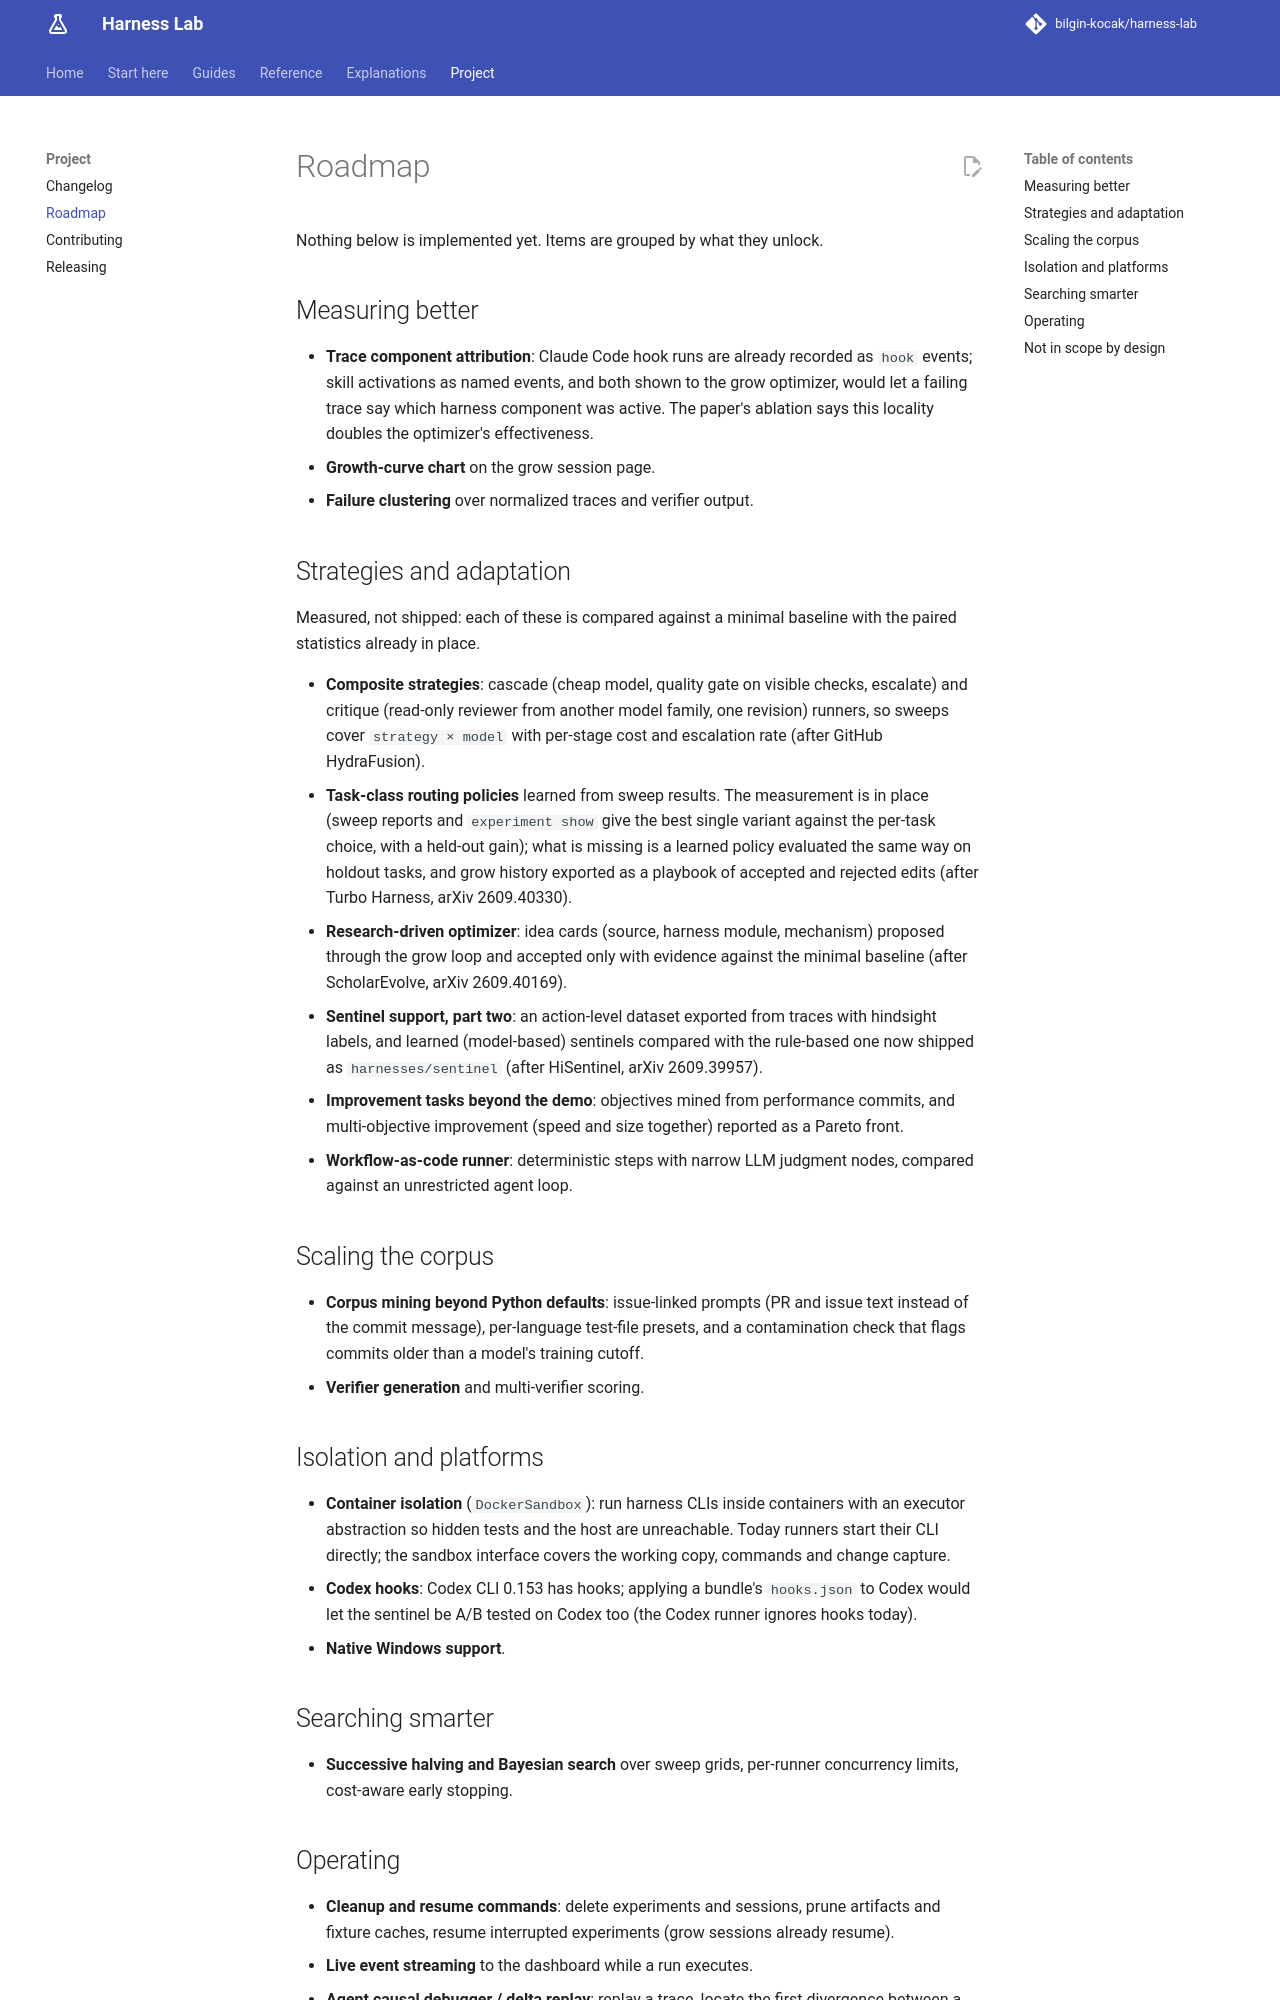

repository: bilgin-kocak/harness-lab · page: project/roadmap/index.html · generator: mkdocs

# Roadmap

Nothing below is implemented yet. Items are grouped by what they unlock.

## Measuring better

- **Trace component attribution**: Claude Code hook runs are already recorded as `hook` events;
  skill activations as named events, and both shown to the grow optimizer, would let a failing
  trace say which harness component was active. The paper's ablation says this locality doubles
  the optimizer's effectiveness.
- **Growth-curve chart** on the grow session page.
- **Failure clustering** over normalized traces and verifier output.

## Strategies and adaptation

Measured, not shipped: each of these is compared against a minimal baseline with the paired
statistics already in place.

- **Composite strategies**: cascade (cheap model, quality gate on visible checks, escalate) and
  critique (read-only reviewer from another model family, one revision) runners, so sweeps cover
  `strategy × model` with per-stage cost and escalation rate (after GitHub HydraFusion).
- **Task-class routing policies** learned from sweep results. The measurement is in place (sweep
  reports and `experiment show` give the best single variant against the per-task choice, with a
  held-out gain); what is missing is a learned policy evaluated the same way on holdout tasks,
  and grow history exported as a playbook of accepted and rejected edits (after Turbo Harness,
  arXiv 2609.40330).
- **Research-driven optimizer**: idea cards (source, harness module, mechanism) proposed through
  the grow loop and accepted only with evidence against the minimal baseline (after ScholarEvolve,
  arXiv 2609.40169).
- **Sentinel support, part two**: an action-level dataset exported from traces with hindsight labels,
  and learned (model-based) sentinels compared with the rule-based one now shipped as
  `harnesses/sentinel` (after HiSentinel, arXiv 2609.39957).
- **Improvement tasks beyond the demo**: objectives mined from performance commits, and
  multi-objective improvement (speed and size together) reported as a Pareto front.
- **Workflow-as-code runner**: deterministic steps with narrow LLM judgment nodes, compared against
  an unrestricted agent loop.

## Scaling the corpus

- **Corpus mining beyond Python defaults**: issue-linked prompts (PR and issue text instead of the
  commit message), per-language test-file presets, and a contamination check that flags commits
  older than a model's training cutoff.
- **Verifier generation** and multi-verifier scoring.

## Isolation and platforms

- **Container isolation** (`DockerSandbox`): run harness CLIs inside containers with an executor
  abstraction so hidden tests and the host are unreachable. Today runners start their CLI
  directly; the sandbox interface covers the working copy, commands and change capture.
- **Codex hooks**: Codex CLI 0.153 has hooks; applying a bundle's `hooks.json` to Codex would let
  the sentinel be A/B tested on Codex too (the Codex runner ignores hooks today).
- **Native Windows support**.

## Searching smarter

- **Successive halving and Bayesian search** over sweep grids, per-runner concurrency limits,
  cost-aware early stopping.
